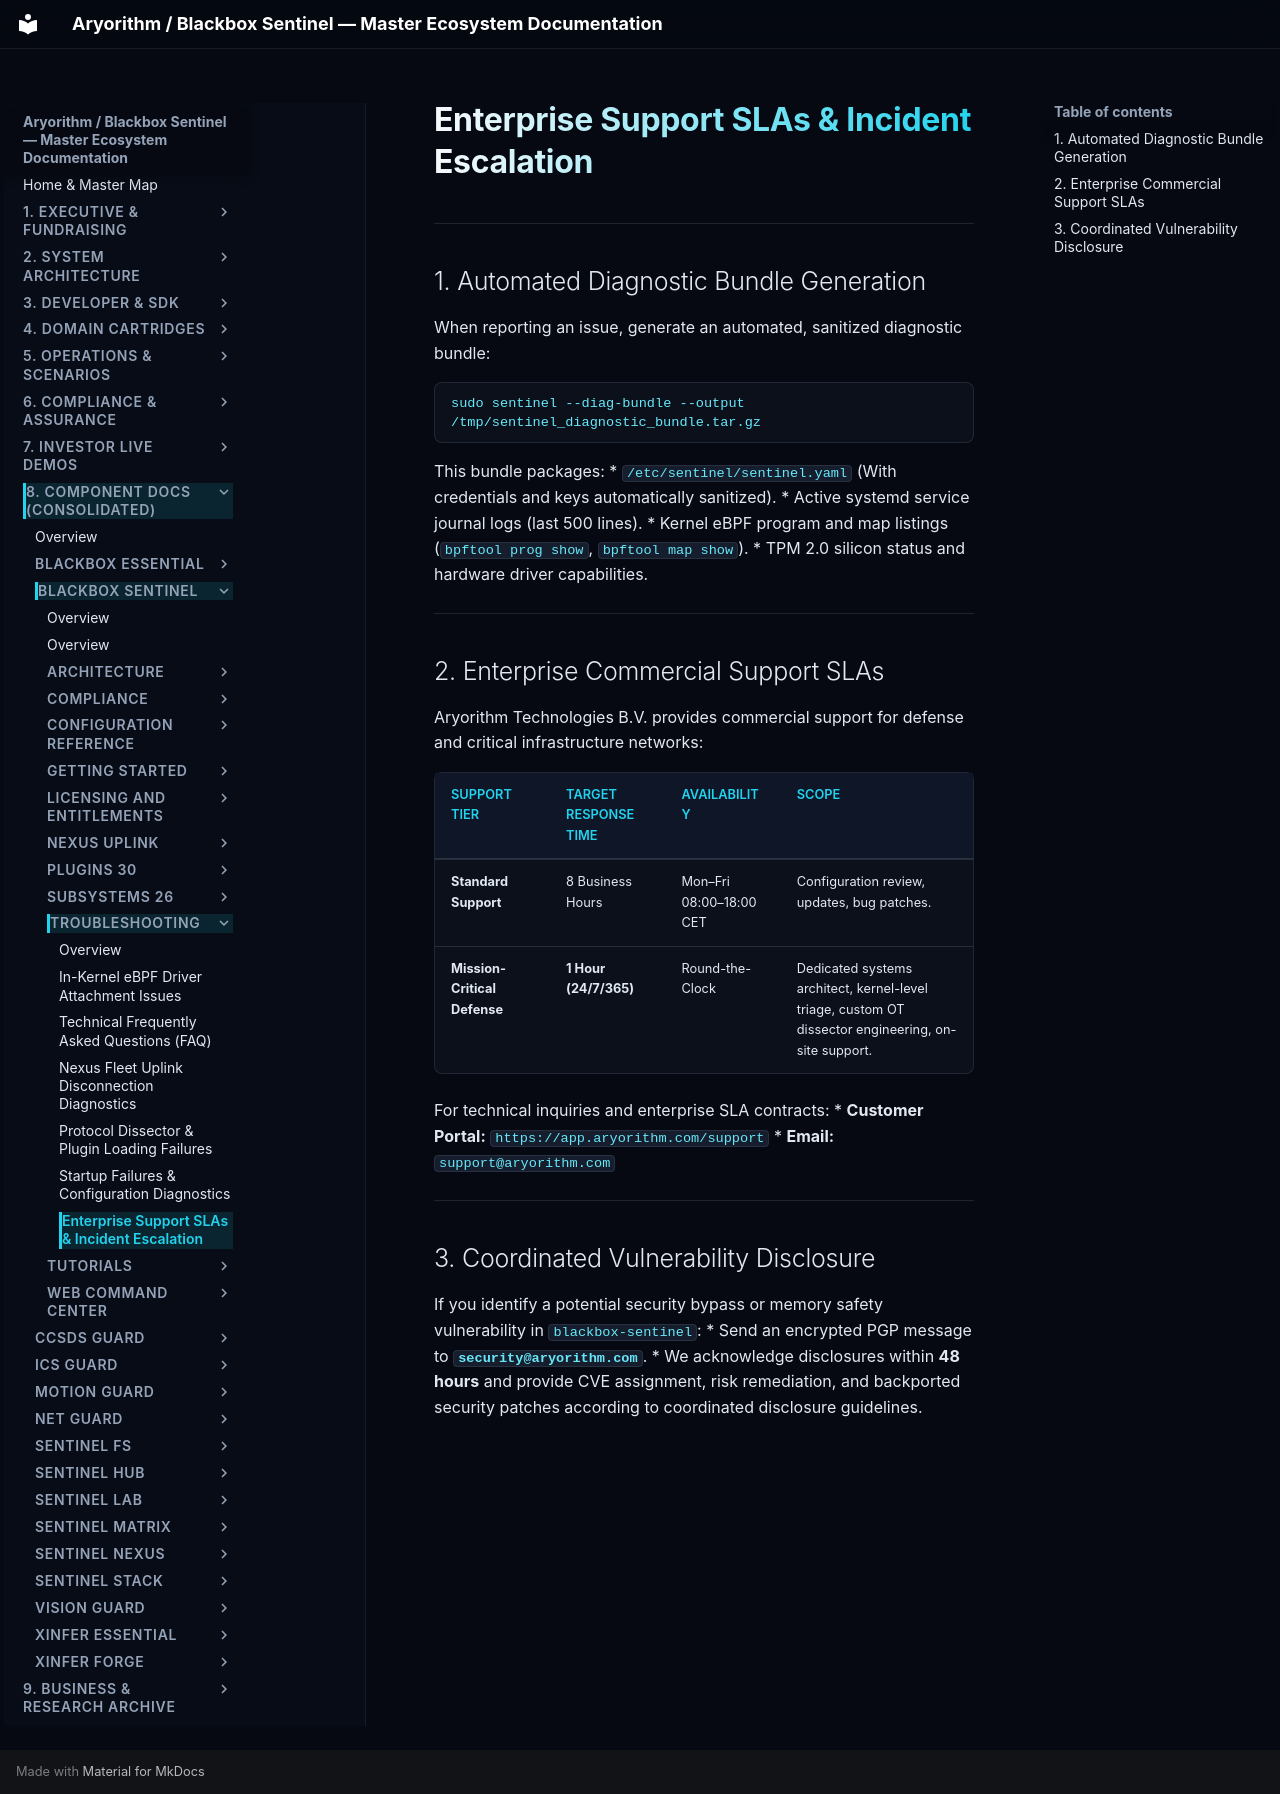

repository: kamisaberi/sentinel-docs · page: 08-components/blackbox-sentinel/troubleshooting/support/index.html · generator: mkdocs

# Enterprise Support SLAs & Incident Escalation

---

## 1. Automated Diagnostic Bundle Generation

When reporting an issue, generate an automated, sanitized diagnostic bundle:

```bash
sudo sentinel --diag-bundle --output /tmp/sentinel_diagnostic_bundle.tar.gz
```

This bundle packages:
* `/etc/sentinel/sentinel.yaml` (With credentials and keys automatically sanitized).
* Active systemd service journal logs (last 500 lines).
* Kernel eBPF program and map listings (`bpftool prog show`, `bpftool map show`).
* TPM 2.0 silicon status and hardware driver capabilities.

---

## 2. Enterprise Commercial Support SLAs

Aryorithm Technologies B.V. provides commercial support for defense and critical infrastructure networks:

| Support Tier | Target Response Time | Availability | Scope |
| :--- | :--- | :--- | :--- |
| **Standard Support** | 8 Business Hours | Mon–Fri 08:00–18:00 CET | Configuration review, updates, bug patches. |
| **Mission-Critical Defense** | **1 Hour (24/7/365)** | Round-the-Clock | Dedicated systems architect, kernel-level triage, custom OT dissector engineering, on-site support. |

For technical inquiries and enterprise SLA contracts:
* **Customer Portal:** `https://app.aryorithm.com/support`
* **Email:** `support@aryorithm.com`

---

## 3. Coordinated Vulnerability Disclosure

If you identify a potential security bypass or memory safety vulnerability in `blackbox-sentinel`:
* Send an encrypted PGP message to **`security@aryorithm.com`**.
* We acknowledge disclosures within **48 hours** and provide CVE assignment, risk remediation, and backported security patches according to coordinated disclosure guidelines.
